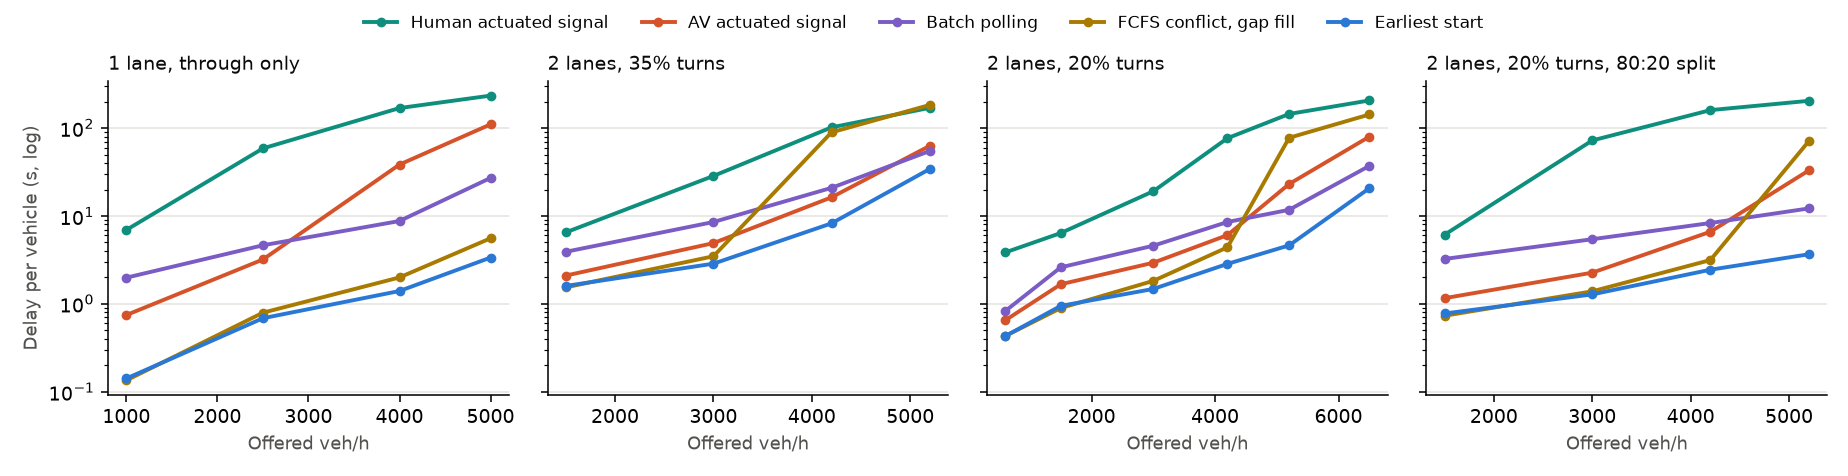

Values plotted in this chart, from the file beside it:
part, net, mix, ew, demand, policy, seed, flow, offered, delay, stops, p95, p99, trip, pending, growth, overlap, invariant, late, late_committed, aborts, ponr_abort, rms_a, peakq
demand, j2, M, 0.5, 600, sig_h, 1, 480.0, 468.0, 3.136, 0.1625, 51.67, 53.46, 45.1, 7, 0.0, 0, 0, 1, 1, 1, 0, 0.9231, 1
demand, j2, M, 0.5, 600, sig_h, 0, 666.0, 648.0, 4.554, 0.2883, 52.8, 53.75, 46.4, 5, 0.0, 0, 0, 0, 0, 0, 0, 0.9838, 3
demand, j2, M, 0.5, 600, sig_av, 0, 672.0, 648.0, 0.7677, 0.0, 45.24, 46.56, 42.62, 4, 0.0, 0, 0, 0, 0, 0, 0, 0.7172, 0
demand, j2, M, 0.5, 600, sig_av, 1, 480.0, 468.0, 0.5284, 0.0, 45.01, 46.4, 42.42, 7, 0.0, 0, 0, 0, 0, 0, 0, 0.5889, 0
demand, j2, M, 0.5, 600, poll, 1, 480.0, 468.0, 0.6257, 0.0, 45, 48.85, 42.5, 7, 0.0, 0, 0, 0, 0, 0, 0, 0.5589, 1
demand, j2, M, 0.5, 600, poll, 0, 672.0, 648.0, 1.027, 0.0, 47.36, 54.78, 42.97, 4, 0.0, 0, 0, 0, 0, 0, 0, 0.6464, 0
demand, j2, M, 0.5, 600, fcfs_conf, 1, 480.0, 468.0, 0.378, 0.0, 44.98, 45, 42.22, 7, 0.0, 0, 0, 0, 0, 0, 0, 0.5376, 0
demand, j2, M, 0.5, 600, fcfs_conf, 0, 672.0, 648.0, 0.4809, 0.0, 44.93, 44.97, 42.33, 4, 0.0, 0, 0, 0, 0, 0, 0, 0.614, 0
demand, j2, M, 0.5, 600, ges, 0, 672.0, 648.0, 0.4725, 0.0, 44.93, 44.97, 42.33, 4, 0.0, 0, 0, 0, 0, 0, 0, 0.59, 0
demand, j2, M, 0.5, 600, ges, 1, 480.0, 468.0, 0.3836, 0.0, 44.98, 45, 42.26, 7, 0.0, 0, 0, 0, 0, 0, 0, 0.5139, 0
demand, j2, M, 0.5, 1500, sig_h, 1, 1512, 1542, 5.942, 0.3611, 57.69, 60.56, 47.87, 18, 0.0, 0, 0, 3, 3, 4, 1, 1.009, 8
demand, j2, M, 0.5, 1500, sig_h, 0, 1644, 1614, 6.843, 0.3869, 56.71, 62.92, 48.7, 15, -12.0, 0, 0, 1, 2, 3, 2, 1.018, 6
demand, j2, M, 0.5, 1500, sig_av, 1, 1506, 1542, 1.565, 0.01992, 47.82, 50.14, 43.48, 16, 0.0, 0, 0, 2, 0, 4, 2, 0.8529, 3
demand, j2, M, 0.5, 1500, sig_av, 0, 1656, 1614, 1.772, 0.01812, 47.74, 49.66, 43.65, 13, 0.0, 0, 0, 0, 0, 0, 0, 0.8729, 5
demand, j2, M, 0.5, 1500, poll, 0, 1656, 1614, 2.349, 0.007246, 52.02, 60.57, 44.14, 13, 6.0, 0, 0, 0, 0, 1, 1, 0.8237, 3
demand, j2, M, 0.5, 1500, poll, 1, 1506, 1542, 2.855, 0.003984, 56.18, 64.45, 44.78, 16, 0.0, 0, 0, 0, 0, 1, 1, 0.8602, 3
demand, j2, M, 0.5, 1500, fcfs_conf, 1, 1506, 1542, 0.7861, 0.003984, 45.21, 46.49, 42.67, 16, 0.0, 0, 0, 1, 1, 4, 3, 0.6995, 1
demand, j2, M, 0.5, 1500, fcfs_conf, 0, 1656, 1614, 1.002, 0.003623, 45.86, 48.5, 42.88, 13, 0.0, 0, 0, 0, 0, 3, 3, 0.7322, 2
demand, j2, M, 0.5, 1500, ges, 0, 1656, 1614, 1.002, 0.007246, 45.6, 49.59, 42.88, 13, 0.0, 0, 0, 1, 1, 2, 1, 0.6699, 2
demand, j2, M, 0.5, 1500, ges, 1, 1506, 1542, 0.8919, 0.0, 45.56, 48.42, 42.78, 16, 0.0, 0, 0, 0, 1, 4, 4, 0.6661, 1
demand, j2, M, 0.5, 3000, sig_h, 1, 2826, 2754, 12.48, 0.6624, 71.47, 80.32, 53.67, 42, -24.0, 0, 0, 5, 7, 6, 1, 1.041, 16
demand, j2, M, 0.5, 3000, sig_h, 0, 2988, 2994, 25.78, 1.325, 103.6, 124.8, 66.69, 47, 36.0, 0, 0, 1, 1, 2, 1, 0.9613, 36
demand, j2, M, 0.5, 3000, sig_av, 0, 3048, 2994, 3.335, 0.1319, 52.51, 58.18, 45.16, 27, 0.0, 0, 0, 0, 7, 17, 17, 0.9844, 9
demand, j2, M, 0.5, 3000, sig_av, 1, 2862, 2754, 2.539, 0.04403, 49.27, 52.56, 44.32, 32, -12.0, 0, 0, 2, 1, 11, 9, 0.9549, 4
demand, j2, M, 0.5, 3000, poll, 1, 2820, 2754, 4.812, 0.01915, 58.65, 66.27, 46.62, 39, 0.0, 0, 0, 3, 1, 8, 5, 0.9556, 9
demand, j2, M, 0.5, 3000, poll, 0, 3054, 2994, 4.361, 0.0, 55.48, 61.77, 46.21, 26, 0.0, 0, 0, 3, 0, 6, 3, 0.9369, 3
demand, j2, M, 0.5, 3000, fcfs_conf, 0, 3054, 2994, 1.988, 0.01965, 48.68, 52.37, 43.86, 26, 0.0, 0, 0, 13, 0, 19, 6, 0.8631, 4
demand, j2, M, 0.5, 3000, fcfs_conf, 1, 2862, 2754, 1.66, 0.01048, 47.8, 54.5, 43.54, 31, -12.0, 0, 0, 13, 1, 22, 9, 0.8065, 5
demand, j2, M, 0.5, 3000, ges, 0, 3054, 2994, 1.66, 0.001965, 47.5, 50.19, 43.53, 26, 0.0, 0, 0, 1, 0, 7, 6, 0.7415, 2
demand, j2, M, 0.5, 3000, ges, 1, 2862, 2754, 1.292, 0.006289, 47.02, 49.43, 43.18, 31, 0.0, 0, 0, 4, 2, 10, 6, 0.6968, 3
demand, j2, M, 0.5, 4200, sig_h, 1, 3624, 3864, 61.6, 2.167, 166.4, 178.6, 100.1, 122, 246, 0, 0, 2, 2, 5, 3, 0.8099, 80
demand, j2, M, 0.5, 4200, sig_h, 0, 3648, 4218, 92.07, 2.609, 226, 247.5, 125.9, 195, 636.0, 0, 0, 2, 1, 4, 2, 0.6973, 159
demand, j2, M, 0.5, 4200, sig_av, 1, 3954, 3864, 4.71, 0.1882, 57.07, 70.69, 47.08, 48, -30.0, 0, 0, 3, 7, 33, 30, 1.076, 13
demand, j2, M, 0.5, 4200, sig_av, 0, 4260, 4218, 7.389, 0.3986, 63.23, 72.79, 49.27, 49, 0.0, 0, 0, 3, 6, 43, 40, 1.112, 18
demand, j2, M, 0.5, 4200, poll, 1, 3972, 3864, 6.994, 0.01964, 65.96, 80.9, 49.34, 47, -24.0, 0, 0, 0, 0, 1, 1, 0.9788, 9
demand, j2, M, 0.5, 4200, poll, 0, 4320, 4218, 10.08, 0.02778, 67.93, 79.45, 52.26, 45, 6.0, 0, 0, 3, 2, 8, 5, 1.069, 11
demand, j2, M, 0.5, 4200, fcfs_conf, 0, 4266, 4218, 5.605, 0.05767, 61.1, 74.21, 47.45, 44, 12.0, 0, 0, 64, 5, 85, 21, 1.021, 22
demand, j2, M, 0.5, 4200, fcfs_conf, 1, 3894, 3864, 3.186, 0.01233, 52.58, 58.02, 45.07, 47, 0.0, 0, 0, 38, 3, 48, 10, 0.9431, 10
demand, j2, M, 0.5, 4200, ges, 0, 4296, 4218, 3.492, 0.009777, 53.1, 60.43, 45.4, 43, 6.0, 0, 0, 5, 4, 14, 9, 0.8794, 5
demand, j2, M, 0.5, 4200, ges, 1, 3888, 3864, 2.201, 0.009259, 49.37, 52.09, 44.04, 47, 6.0, 0, 0, 2, 1, 7, 5, 0.7828, 3
demand, j2, M, 0.5, 5200, sig_h, 1, 3684, 4764, 131.9, 3.129, 260.2, 274, 164.3, 313, 1110, 0, 0, 1, 0, 1, 0, 0.5788, 279
demand, j2, M, 0.5, 5200, sig_h, 0, 3654, 5082, 158.2, 3.235, 297.8, 345.9, 184.5, 392, 1590, 0, 0, 0, 0, 3, 3, 0.5233, 366
demand, j2, M, 0.5, 5200, sig_av, 1, 4800, 4764, 7.349, 0.4088, 62.34, 68.68, 49.39, 69, -18.0, 0, 0, 7, 9, 47, 40, 1.116, 15
demand, j2, M, 0.5, 5200, sig_av, 0, 4878, 5082, 38.9, 1.768, 141.5, 162.3, 78.29, 141, 186.0, 0, 0, 3, 13, 54, 51, 0.9742, 77
demand, j2, M, 0.5, 5200, poll, 1, 4830, 4764, 8.823, 0.03727, 67.63, 78.73, 51.14, 71, -30.0, 0, 0, 3, 0, 12, 9, 0.9966, 14
demand, j2, M, 0.5, 5200, poll, 0, 5106, 5082, 14.69, 0.04935, 74.92, 83.06, 55.92, 97, 96.0, 0, 0, 4, 0, 12, 8, 1.082, 33
demand, j2, M, 0.5, 5200, fcfs_conf, 0, 3774, 5082, 97.05, 1.396, 236.9, 324, 118.5, 321, 1452, 0, 0, 429, 0, 446, 17, 0.6882, 286
demand, j2, M, 0.5, 5200, fcfs_conf, 1, 4110, 4764, 58.4, 0.7401, 178.8, 201.8, 93.56, 191, 846.0, 0, 0, 401, 0, 412, 11, 0.8353, 144
demand, j2, M, 0.5, 5200, ges, 1, 4758, 4764, 3.481, 0.01765, 52.26, 58.93, 45.44, 68, 6.0, 0, 0, 8, 2, 21, 13, 0.8819, 4
demand, j2, M, 0.5, 5200, ges, 0, 5112, 5082, 5.77, 0.01408, 58.61, 67.82, 47.33, 79, 6.0, 0, 0, 0, 1, 10, 10, 0.9393, 7
demand, j2, M, 0.5, 6500, sig_h, 0, 3720, 6546, 218.9, 3.582, 377.5, 429.7, 244.2, 684, 3012, 0, 0, 1, 1, 2, 1, 0.4524, 659
demand, j2, M, 0.5, 6500, sig_h, 1, 3732, 6048, 194.8, 3.613, 344.9, 371.4, 222.2, 579, 2394, 0, 0, 1, 1, 2, 1, 0.4733, 551
demand, j2, M, 0.5, 6500, sig_av, 0, 5280, 6546, 104.6, 4.176, 238.2, 260.9, 140.6, 355, 1212, 0, 0, 3, 13, 39, 36, 0.7205, 268
demand, j2, M, 0.5, 6500, sig_av, 1, 5694, 6048, 55.41, 2.213, 142.2, 158.9, 94.83, 204, 384.0, 0, 0, 1, 18, 34, 33, 0.9058, 119
demand, j2, M, 0.5, 6500, poll, 1, 5964, 6048, 20.6, 0.1891, 87.67, 97.41, 62.28, 128, 42.0, 0, 0, 4, 0, 13, 9, 1.034, 39
demand, j2, M, 0.5, 6500, poll, 0, 5934, 6546, 53.78, 0.8402, 160.7, 180.3, 92.26, 232, 486, 0, 0, 2, 1, 14, 12, 0.8617, 129
demand, j2, M, 0.5, 6500, fcfs_conf, 0, 4476, 6546, 143.1, 1.838, 278.1, 297.3, 174.3, 496, 1812, 0, 0, 360, 0, 375, 15, 0.5345, 437
demand, j2, M, 0.5, 6500, ges, 0, 6084, 6546, 32.14, 0.4832, 116.1, 119.4, 71.74, 183, 300.0, 0, 0, 4, 2, 17, 13, 0.992, 88
demand, j2, M, 0.5, 6500, ges, 1, 6114, 6048, 9.272, 0.03925, 68.96, 76.32, 51.44, 92, -66.0, 0, 0, 7, 2, 18, 11, 1.05, 20
demand, j2, M, 0.8, 1500, sig_h, 1, 1458, 1428, 7.052, 0.358, 59.17, 62.82, 48.85, 15, 0.0, 0, 0, 4, 1, 4, 0, 1.046, 6
... 119 more rows
